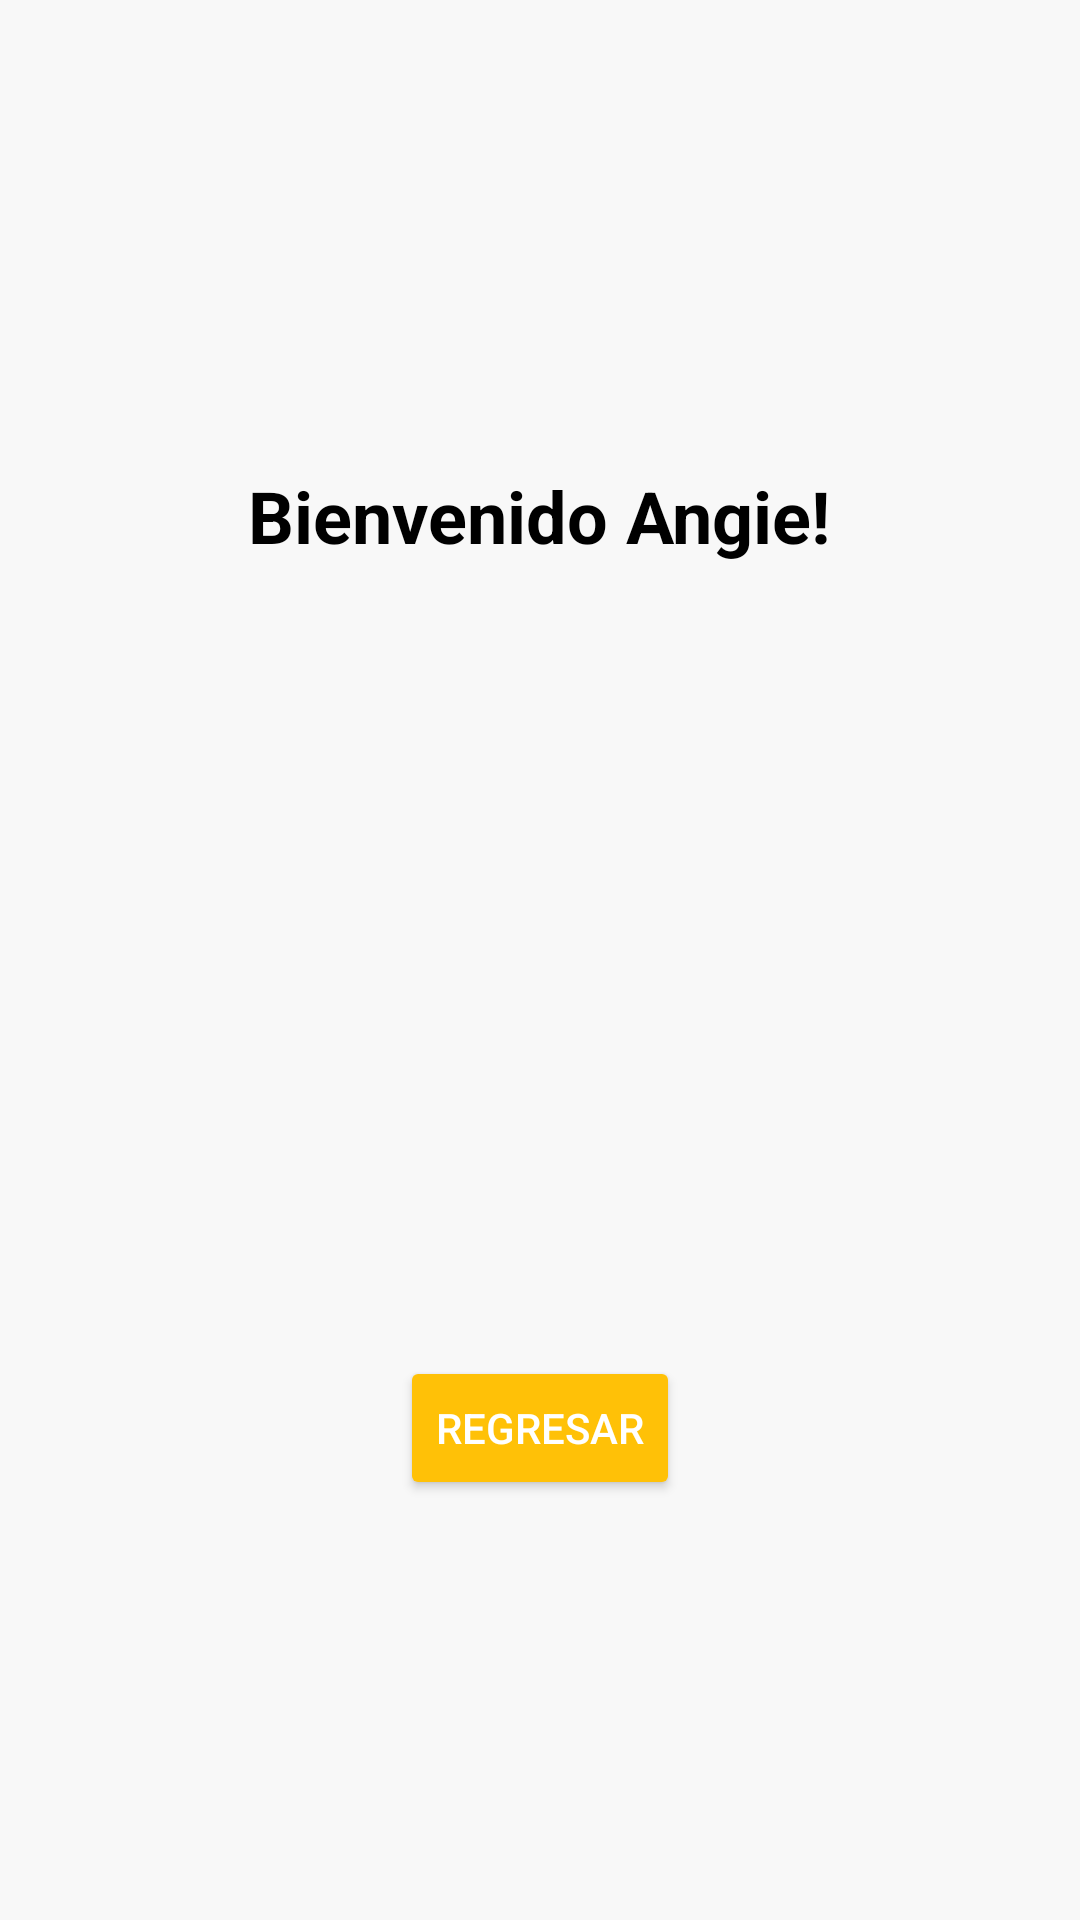

Produce the Android XML layout that renders to this screen, including the resource entries it uses.
<!-- AndroidManifest.xml: application theme Theme.LoginPractica -->
<!-- res/layout/activity_main.xml -->
<?xml version="1.0" encoding="utf-8"?>
<androidx.constraintlayout.widget.ConstraintLayout xmlns:android="http://schemas.android.com/apk/res/android"
    xmlns:app="http://schemas.android.com/apk/res-auto"
    xmlns:tools="http://schemas.android.com/tools"
    android:id="@+id/main"
    android:layout_width="match_parent"
    android:layout_height="match_parent"
    tools:context=".MainActivity">

    <LinearLayout
        xmlns:android="http://schemas.android.com/apk/res/android"
        android:layout_width="match_parent"
        android:layout_height="match_parent"
        android:orientation="vertical"
        android:padding="16dp"
        android:gravity="center"
        android:background="@color/background_light">

        <TextView
            android:id="@+id/welcomeText"
            android:layout_width="wrap_content"
            android:layout_height="wrap_content"
            android:text="Bienvenido Angie!"
            android:textSize="24sp"
            android:textStyle="bold"
            android:textColor="@android:color/black"
            android:layout_gravity="center"
            android:padding="16dp"/>

        <ImageView
            android:id="@+id/mainImage"
            android:layout_width="200dp"
            android:layout_height="200dp"
            android:src="@drawable/ic_launcher_foreground"
            android:layout_gravity="center"
            android:scaleType="centerInside"
            android:contentDescription="Main logo"/>

        <LinearLayout
            android:layout_width="match_parent"
            android:layout_height="wrap_content"
            android:orientation="vertical"
            android:gravity="center"
            android:paddingTop="32dp">

            <Button
                android:id="@+id/btnLogout"
                android:layout_width="wrap_content"
                android:layout_height="wrap_content"
                android:text="Regresar"
                android:textColor="@android:color/white"
                android:backgroundTint="@color/colorAccent"
                android:layout_marginTop="16dp"/>


        </LinearLayout>

    </LinearLayout>


</androidx.constraintlayout.widget.ConstraintLayout>
<!-- resources referenced by this layout -->
<resources>
  <color name="background_light">#F8F8F8</color>
  <color name="colorAccent">#FFC107</color>
  <style name="Theme.LoginPractica" parent="Base.Theme.LoginPractica" />
  <style name="Base.Theme.LoginPractica" parent="Theme.Material3.DayNight.NoActionBar">
          
          
      </style>
</resources>
